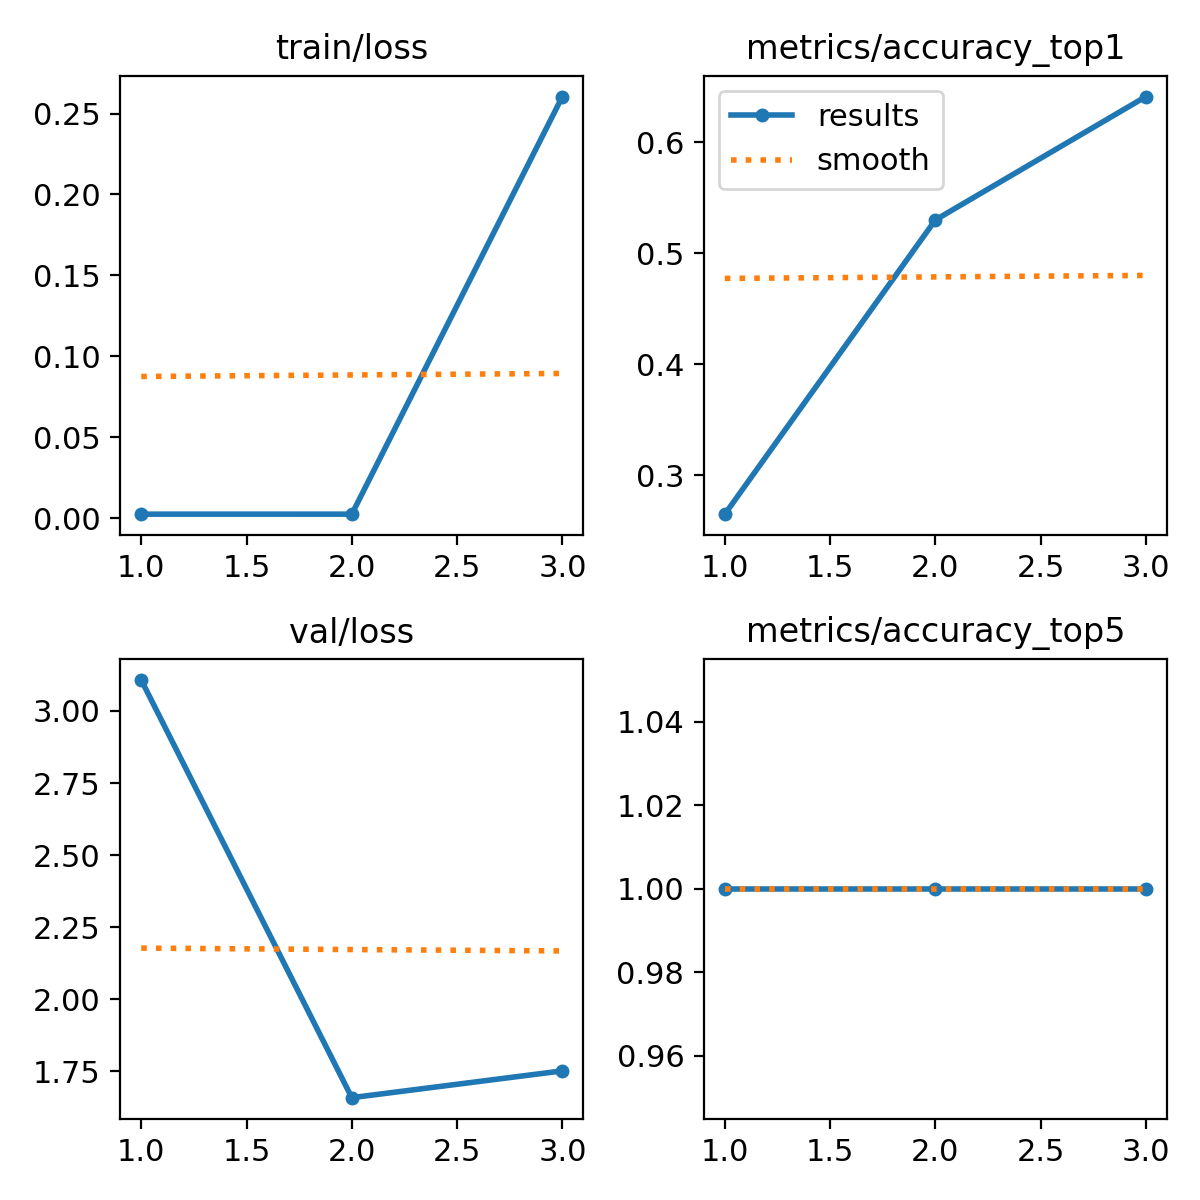

Data behind this chart, as committed beside it:
epoch, time, train/loss, metrics/accuracy_top1, metrics/accuracy_top5, val/loss, lr/pg0, lr/pg1, lr/pg2
1, 42.64, 0.00248, 0.265, 1, 3.107, 0.0003167, 0.0003167, 0.0003167
2, 79.42, 0.00247, 0.5299, 1, 1.659, 0.0004356, 0.0004356, 0.0004356
3, 107, 0.2605, 0.641, 1, 1.752, 0.0003344, 0.0003344, 0.0003344
